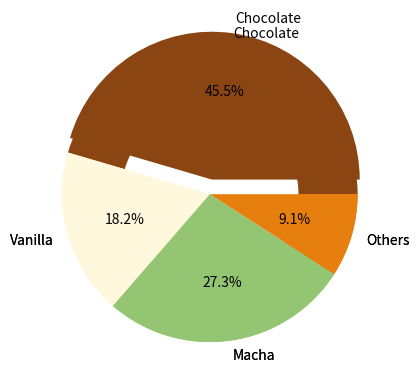

Generate this figure with matplotlib:
import matplotlib.pyplot as plt

flavors = ('Chocolate', 'Vanilla', 'Macha', 'Others')
votes = (50, 20, 30, 10)
colors = ('#8B4513', '#FFF8DC', '#93C572', '#E67F0D')
explode = (0.1, 0, 0, 0)

plt.pie(
    x=votes,
    labels=flavors,
    autopct='%1.1f%%',
    colors=colors,
    explode=explode
)
plt.show()

plt.pie(
    x=votes,
    labels=flavors,
    colors=colors,
    wedgeprops = {'width': 0.4}
)
plt.show()